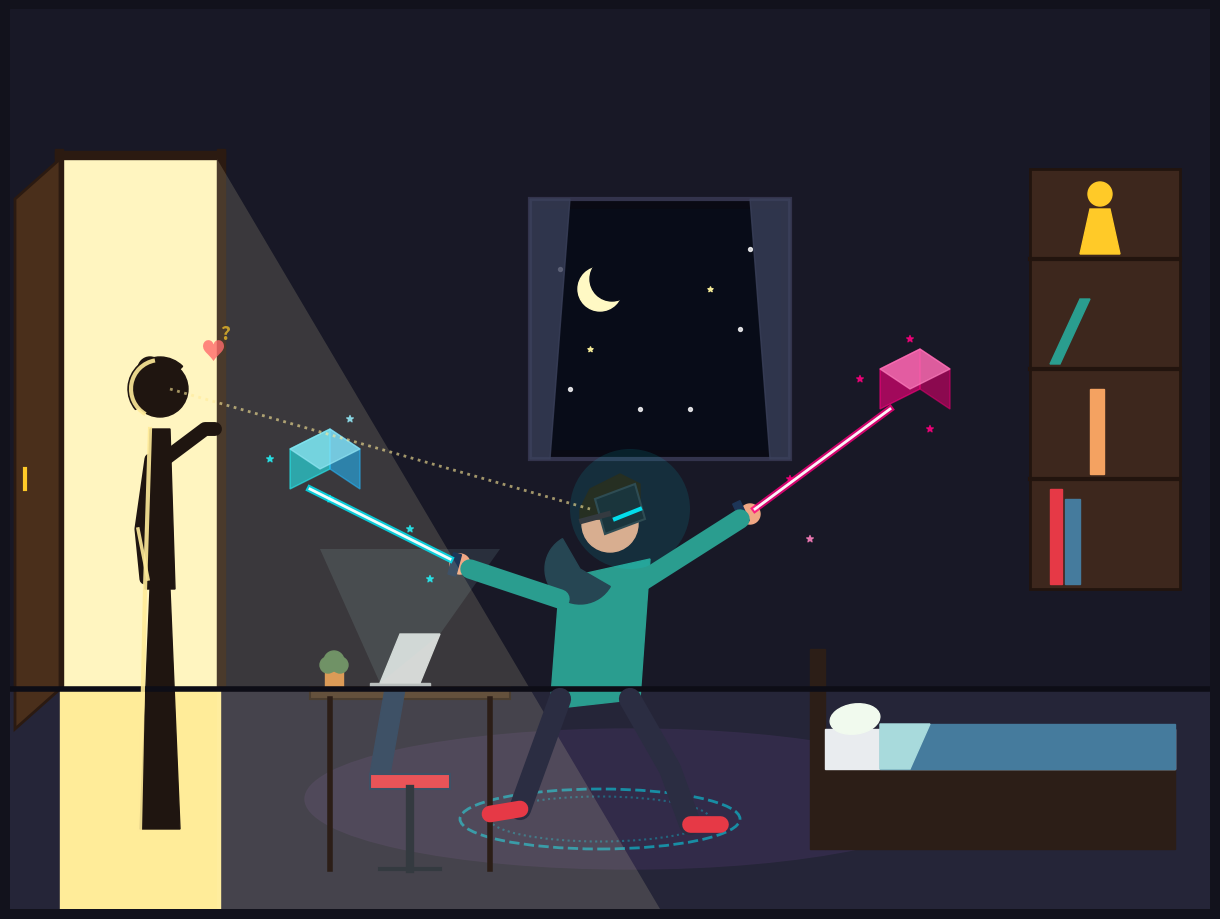

The matplotlib source for this figure:
import sys
import matplotlib.pyplot as plt
import matplotlib.patches as patches
import numpy as np

def draw_room():
    # 1. Figure setup
    fig, ax = plt.subplots(figsize=(12, 9), dpi=100)
    ax.set_xlim(0, 12)
    ax.set_ylim(0, 9)
    ax.axis('off')
    fig.subplots_adjust(left=0, right=1, bottom=0, top=1)
    fig.patch.set_facecolor('#12121c')

    # --- 2. Room Structure ---
    # Back Wall
    ax.add_patch(patches.Rectangle((0, 2.2), 12, 6.8, color='#181826'))
    # Floor
    ax.add_patch(patches.Rectangle((0, 0), 12, 2.2, color='#252538'))
    # Baseboard line
    ax.plot([0, 12], [2.2, 2.2], color='#0d0d16', linewidth=4)
    # Cozy Room Rug
    ax.add_patch(patches.Ellipse((6.2, 1.1), 6.5, 1.4, color='#342c4b', alpha=0.9))

    # --- 3. Doorway & Mother (Left) ---
    # Hallway background (light)
    ax.add_patch(patches.Rectangle((0.5, 2.2), 1.6, 5.3, color='#fff5c0'))
    ax.add_patch(patches.Rectangle((0.5, 0), 1.6, 2.2, color='#ffec99')) # Hallway floor light
    # Door frame trim
    ax.add_patch(patches.Rectangle((0.45, 2.2), 0.08, 5.4, color='#2b1a11'))
    ax.add_patch(patches.Rectangle((2.07, 2.2), 0.08, 5.4, color='#2b1a11'))
    ax.add_patch(patches.Rectangle((0.45, 7.5), 1.7, 0.08, color='#2b1a11'))
    # Open door swung out/in
    # We draw the door panel slightly rotated/foreshortened
    door_poly = patches.Polygon([[0.5, 2.2], [0.5, 7.5], [0.05, 7.1], [0.05, 1.8]], color='#4a2f1b', ec='#2b1a11', lw=2)
    ax.add_patch(door_poly)
    
    # Door handle
    ax.plot([0.15, 0.15], [4.2, 4.4], color='#ffca28', linewidth=3)

    # Mother's silhouette/detailed figure standing in the doorway
    # Backlit, so mostly dark silhouette with warm glowing left/back edge
    # Legs / Skirt
    mother_skirt = patches.Polygon([[1.3, 0.8], [1.7, 0.8], [1.6, 3.2], [1.4, 3.2]], color='#1f1510')
    ax.add_patch(mother_skirt)
    # Torso
    mother_torso = patches.Polygon([[1.35, 3.2], [1.65, 3.2], [1.6, 4.8], [1.4, 4.8]], color='#1f1510')
    ax.add_patch(mother_torso)
    # Right arm leaning on door frame (X=2.1)
    ax.plot([1.55, 1.95, 2.05], [4.5, 4.8, 4.8], color='#1f1510', linewidth=10, solid_capstyle='round')
    # Left arm resting on side
    ax.plot([1.4, 1.3, 1.35], [4.5, 3.8, 3.3], color='#1f1510', linewidth=8, solid_capstyle='round')
    # Head
    ax.add_patch(patches.Circle((1.5, 5.2), 0.28, color='#1f1510'))
    # Hair (bun style)
    ax.add_patch(patches.Circle((1.4, 5.4), 0.12, color='#1f1510'))
    ax.add_patch(patches.Wedge((1.5, 5.2), 0.32, 45, 220, color='#1f1510'))
    
    # Warm yellow highlight on her back/left edges from the bright hallway light
    ax.plot([1.3, 1.35, 1.4], [0.8, 3.2, 4.8], color='#ffeb99', linewidth=3, alpha=0.9)
    ax.plot([1.28, 1.38], [3.8, 3.3], color='#ffeb99', linewidth=2.5, alpha=0.9)
    ax.add_patch(patches.Arc((1.5, 5.2), 0.58, 0.58, theta1=100, theta2=240, color='#ffeb99', linewidth=3, alpha=0.9))

    # --- 4. Window & Night Sky ---
    # Window Frame
    ax.add_patch(patches.Rectangle((5.2, 4.5), 2.6, 2.6, color='#0a0a14', ec='#33334c', lw=3))
    # Outside sky
    ax.add_patch(patches.Rectangle((5.3, 4.6), 2.4, 2.4, color='#080c18'))
    # Crescent moon
    ax.add_patch(patches.Circle((5.9, 6.2), 0.22, color='#fff9c4'))
    ax.add_patch(patches.Circle((6.02, 6.3), 0.22, color='#080c18')) # Moon shadow
    # Stars
    star_x = [5.6, 6.8, 7.3, 7.4, 6.3, 5.5]
    star_y = [5.2, 5.0, 5.8, 6.6, 5.0, 6.4]
    ax.scatter(star_x, star_y, color='#ffffff', s=8, alpha=0.8)
    ax.scatter([7.0, 5.8], [6.2, 5.6], color='#fff59d', s=15, marker='*', alpha=0.9)
    
    # Soft warm curtains on sides
    ax.add_patch(patches.Polygon([[5.2, 7.1], [5.6, 7.1], [5.4, 4.5], [5.2, 4.5]], color='#3a405a', alpha=0.8))
    ax.add_patch(patches.Polygon([[7.8, 7.1], [7.4, 7.1], [7.6, 4.5], [7.8, 4.5]], color='#3a405a', alpha=0.8))

    # --- 5. Bed (Right Side) ---
    # Headboard
    ax.add_patch(patches.Rectangle((8.0, 0.6), 0.15, 2.0, color='#2c1e17'))
    # Bed frame
    ax.add_patch(patches.Rectangle((8.15, 0.6), 3.5, 0.8, color='#2c1e17'))
    # Mattress
    ax.add_patch(patches.Rectangle((8.15, 1.4), 3.5, 0.4, color='#e9ecef'))
    # Cozy blanket
    ax.add_patch(patches.Rectangle((8.7, 1.4), 2.95, 0.45, color='#457b9d'))
    # Blanket fold
    ax.add_patch(patches.Polygon([[8.7, 1.85], [9.2, 1.85], [9.0, 1.4], [8.7, 1.4]], color='#a8dadc'))
    # Pillow
    ax.add_patch(patches.Ellipse((8.45, 1.9), 0.5, 0.3, color='#f1faee', angle=8))

    # --- 6. Desk & Laptop (Left side) ---
    # Desk frame
    ax.plot([3.2, 3.2], [0.4, 2.1], color='#2c1e17', linewidth=4)
    ax.plot([4.8, 4.8], [0.4, 2.1], color='#2c1e17', linewidth=4)
    # Desk top
    ax.add_patch(patches.Rectangle((3.0, 2.1), 2.0, 0.12, color='#4a3525', ec='#2c1e17', lw=1.5))
    # Laptop
    ax.add_patch(patches.Rectangle((3.6, 2.22), 0.6, 0.04, color='#adb5bd'))
    ax.add_patch(patches.Polygon([[4.1, 2.26], [4.3, 2.75], [3.9, 2.75], [3.7, 2.26]], color='#ced4da'))
    # Glow from laptop screen
    ax.add_patch(patches.Polygon([[3.7, 2.26], [4.3, 2.75], [4.9, 3.6], [3.1, 3.6]], facecolor='#a8dadc', alpha=0.12))
    
    # Desk plant
    ax.add_patch(patches.Rectangle((3.15, 2.22), 0.18, 0.18, color='#d68c45')) # Pot
    ax.add_patch(patches.Circle((3.24, 2.48), 0.1, color='#588157')) # Plant leaf
    ax.add_patch(patches.Circle((3.18, 2.44), 0.08, color='#588157'))
    ax.add_patch(patches.Circle((3.30, 2.44), 0.08, color='#588157'))

    # Gaming Chair (rotated / pushed away)
    ax.plot([4.0, 4.0], [0.4, 1.2], color='#343a40', linewidth=6) # Base pole
    ax.plot([3.7, 4.3], [0.4, 0.4], color='#343a40', linewidth=3) # Legs
    ax.add_patch(patches.Rectangle((3.6, 1.2), 0.8, 0.15, color='#e63946', ec='#1d3557', lw=1.5)) # Seat
    ax.add_patch(patches.Polygon([[3.6, 1.35], [3.75, 2.2], [3.95, 2.2], [3.8, 1.35]], color='#1d3557')) # Backrest

    # --- 7. Shelves (Far Right) ---
    # Shelf Frame
    ax.add_patch(patches.Rectangle((10.2, 3.2), 1.5, 4.2, color='#3d271d', ec='#22140e', lw=2))
    # Shelf dividers
    ax.plot([10.2, 11.7], [4.3, 4.3], color='#22140e', linewidth=3)
    ax.plot([10.2, 11.7], [5.4, 5.4], color='#22140e', linewidth=3)
    ax.plot([10.2, 11.7], [6.5, 6.5], color='#22140e', linewidth=3)
    # Decorative books & items on shelves
    # Bottom shelf
    ax.add_patch(patches.Rectangle((10.4, 3.25), 0.12, 0.95, color='#e63946'))
    ax.add_patch(patches.Rectangle((10.55, 3.25), 0.15, 0.85, color='#457b9d'))
    # Middle shelf 1
    ax.add_patch(patches.Rectangle((10.8, 4.35), 0.14, 0.85, color='#f4a261'))
    # Middle shelf 2 (leaning books)
    ax.add_patch(patches.Polygon([[10.4, 5.45], [10.5, 5.45], [10.8, 6.1], [10.7, 6.1]], color='#2a9d8f'))
    # Top shelf (Trophy)
    ax.add_patch(patches.Polygon([[10.7, 6.55], [11.1, 6.55], [11.0, 7.0], [10.8, 7.0]], color='#ffca28'))
    ax.add_patch(patches.Circle((10.9, 7.15), 0.12, color='#ffca28'))

    # --- 8. The Son (VR Player - Center Stage) ---
    # Active athletic stance: feet apart, body leaning dynamically forward/right
    # Left Leg (extended/anchor leg)
    ax.plot([5.5, 5.1], [2.1, 1.0], color='#2b2d42', linewidth=16, solid_capstyle='round') # Thigh/calf
    ax.plot([5.1, 4.8], [1.0, 0.95], color='#e63946', linewidth=12, solid_capstyle='round') # Shoe (red)
    
    # Right Leg (bent/forward leg)
    ax.plot([6.2, 6.6, 6.8], [2.1, 1.4, 0.85], color='#2b2d42', linewidth=16, solid_capstyle='round') # Bent leg
    ax.plot([6.8, 7.1], [0.85, 0.85], color='#e63946', linewidth=12, solid_capstyle='round') # Shoe (red)

    # Torso (leaning forward, bright teal hoodie)
    # We use a polygon for a solid organic body form
    torso_poly = patches.Polygon([[5.4, 2.0], [6.3, 2.1], [6.4, 3.5], [5.5, 3.3]], color='#2a9d8f')
    ax.add_patch(torso_poly)
    # Hood details
    ax.add_patch(patches.Wedge((5.7, 3.4), 0.35, 120, 330, color='#264653'))

    # Left Arm (stretching back/left, active action)
    ax.plot([5.5, 4.6], [3.1, 3.4], color='#2a9d8f', linewidth=14, solid_capstyle='round')
    # Hand
    ax.add_patch(patches.Circle((4.5, 3.45), 0.1, color='#f1a784'))
    # Controller & Cyan Saber/Beam base
    ax.add_patch(patches.Rectangle((4.38, 3.35), 0.08, 0.22, color='#1d3557', angle=-15))
    
    # Right Arm (stretching high forward/right, active action)
    ax.plot([6.2, 7.3], [3.2, 3.9], color='#2a9d8f', linewidth=14, solid_capstyle='round')
    # Hand
    ax.add_patch(patches.Circle((7.4, 3.95), 0.1, color='#f1a784'))
    # Controller & Magenta Saber/Beam base
    ax.add_patch(patches.Rectangle((7.32, 3.85), 0.08, 0.22, color='#1d3557', angle=25))

    # Head
    ax.add_patch(patches.Circle((6.0, 3.85), 0.28, color='#f1a784'))
    # Messy dark hair
    hair_poly = patches.Polygon([[5.7, 3.9], [6.3, 3.9], [6.3, 4.25], [6.1, 4.35], [5.8, 4.2], [5.7, 4.0]], color='#2b1a0a')
    ax.add_patch(hair_poly)
    ax.add_patch(patches.Wedge((6.0, 3.9), 0.3, 30, 160, color='#2b1a0a'))

    # VR Headset (Oculus/Quest style, dark futuristic look)
    # Since head is tilted up/right, angle headset accordingly
    vr_box = patches.Polygon([[5.95, 3.75], [6.35, 3.9], [6.25, 4.25], [5.85, 4.1]], color='#1d2026', ec='#343a40', lw=1.5)
    ax.add_patch(vr_box)
    # Glowing neon cyan faceplate stripe
    ax.plot([6.05, 6.3], [3.9, 4.0], color='#00f0ff', linewidth=3, alpha=0.9)
    # VR Headset Strap
    ax.plot([5.98, 5.72], [3.95, 3.88], color='#343a40', linewidth=4)

    # --- 9. VR Hologram Effects & Guardian Grid (The Wow Factor) ---
    # Guardian circle on floor around the kid
    guardian_grid = patches.Ellipse((5.9, 0.9), 2.8, 0.6, color='#00f0ff', fill=False, linestyle='--', linewidth=2, alpha=0.5)
    ax.add_patch(guardian_grid)
    guardian_grid_inner = patches.Ellipse((5.9, 0.9), 2.2, 0.45, color='#00f0ff', fill=False, linestyle=':', linewidth=1.5, alpha=0.3)
    ax.add_patch(guardian_grid_inner)
    
    # Glowing VR Cyan light beam from controller
    ax.plot([4.4, 3.0], [3.5, 4.2], color='#00f0ff', linewidth=5, alpha=0.8)
    ax.plot([4.4, 3.0], [3.5, 4.2], color='#ffffff', linewidth=2, alpha=0.95)
    # Glowing VR Magenta light beam from controller
    ax.plot([7.45, 8.8], [4.0, 5.0], color='#ff007f', linewidth=5, alpha=0.8)
    ax.plot([7.45, 8.8], [4.0, 5.0], color='#ffffff', linewidth=2, alpha=0.95)

    # Floating Holographic Cubes / Targets (Beat Saber game elements)
    # Target 1 (Cyan cube, slashed)
    cube_cyan_base = patches.Polygon([[2.8, 4.2], [3.2, 4.4], [3.2, 4.8], [2.8, 4.6]], color='#00f0ff', alpha=0.6)
    cube_cyan_side = patches.Polygon([[3.2, 4.4], [3.5, 4.2], [3.5, 4.6], [3.2, 4.8]], color='#00a8ff', alpha=0.6)
    cube_cyan_top = patches.Polygon([[2.8, 4.6], [3.2, 4.8], [3.5, 4.6], [3.1, 4.4]], color='#80e5ff', alpha=0.7)
    ax.add_patch(cube_cyan_base)
    ax.add_patch(cube_cyan_side)
    ax.add_patch(cube_cyan_top)
    
    # Target 2 (Magenta cube)
    cube_mag_base = patches.Polygon([[8.7, 5.0], [9.1, 5.2], [9.1, 5.6], [8.7, 5.4]], color='#ff007f', alpha=0.6)
    cube_mag_side = patches.Polygon([[9.1, 5.2], [9.4, 5.0], [9.4, 5.4], [9.1, 5.6]], color='#d9006c', alpha=0.6)
    cube_mag_top = patches.Polygon([[8.7, 5.4], [9.1, 5.6], [9.4, 5.4], [9.0, 5.2]], color='#ff80bf', alpha=0.7)
    ax.add_patch(cube_mag_base)
    ax.add_patch(cube_mag_side)
    ax.add_patch(cube_mag_top)

    # Particle sparkles in air
    sparkle_x = [2.6, 3.2, 3.4, 4.0, 4.2, 7.8, 8.0, 8.5, 9.2, 9.0]
    sparkle_y = [4.5, 4.1, 4.9, 3.8, 3.3, 4.3, 3.7, 5.3, 4.8, 5.7]
    sparkle_colors = ['#00f0ff', '#00f0ff', '#80e5ff', '#00f0ff', '#00f0ff', '#ff007f', '#ff80bf', '#ff007f', '#ff007f', '#ff007f']
    ax.scatter(sparkle_x, sparkle_y, color=sparkle_colors, s=25, marker='*', alpha=0.8)

    # Soft glowing ambiance around headset
    ax.add_patch(patches.Circle((6.2, 4.0), 0.6, facecolor='#00f0ff', alpha=0.1))

    # --- 10. Lighting cones ---
    # 10a. Light from the open door (warm hallway light pouring in)
    door_light_cone = patches.Polygon([[2.07, 2.2], [2.07, 7.5], [6.5, 0], [2.07, 0]], facecolor='#fff5c0', alpha=0.15)
    ax.add_patch(door_light_cone)

    # --- 11. Storytelling Eye-lines & Emotional connection ---
    # Mother's line of sight (watching warmly/curiously)
    # Dotted line in golden glow representing her focus
    ax.plot([1.6, 5.8], [5.2, 4.0], color='#ffeb99', linestyle=':', linewidth=2, alpha=0.6)
    
    # Floating surprise/warm reaction indicator next to Mother's head
    # A tiny stylized heart or soft steam/music note, let's do a cute orange heart/sparkle
    ax.text(1.9, 5.5, '♥', color='#ff6b6b', fontsize=18, fontweight='bold', alpha=0.8)
    ax.text(2.1, 5.7, '?', color='#ffca28', fontsize=14, fontweight='bold', alpha=0.7)

    # Save output
    output_path = sys.argv[1] if len(sys.argv) > 1 else 'vr_room_scene.png'
    plt.savefig(output_path, bbox_inches='tight', pad_inches=0, facecolor='#12121c')
    plt.close()

if __name__ == '__main__':
    draw_room()
